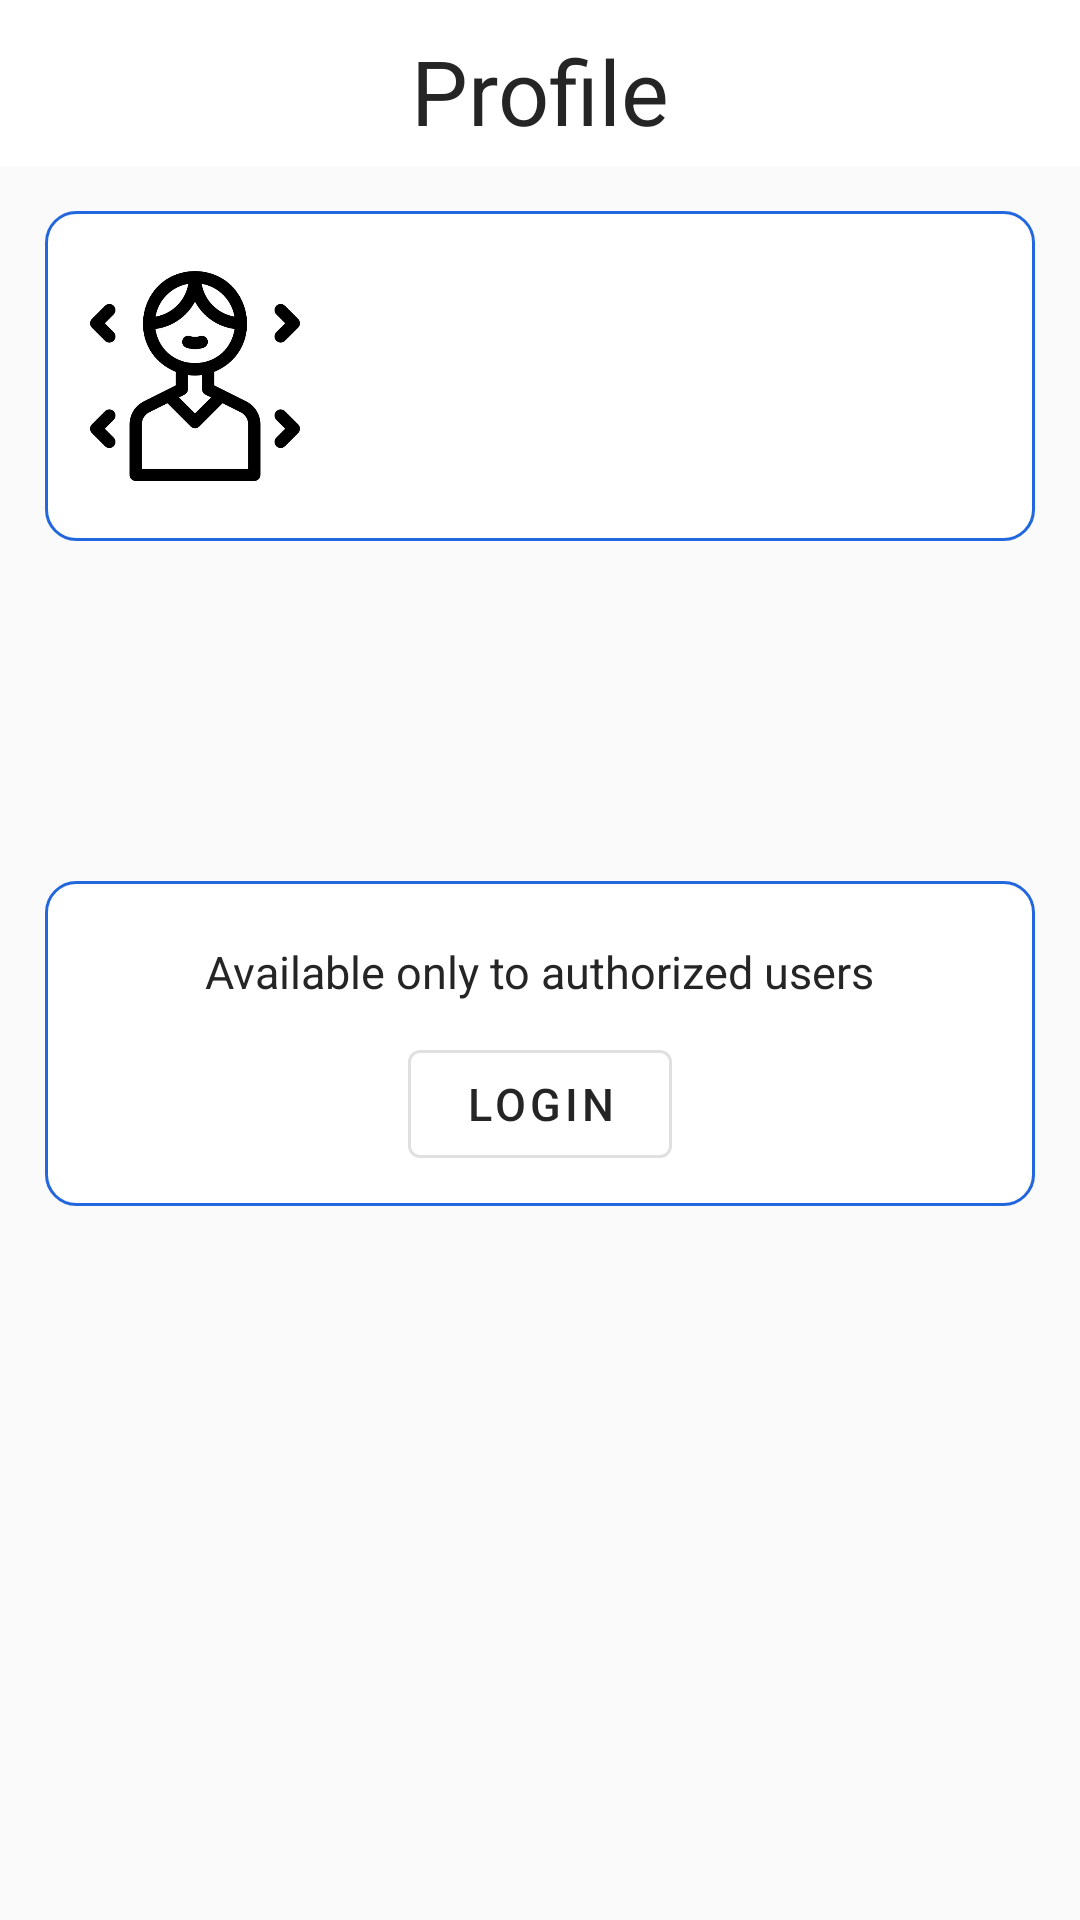

Produce the Android XML layout that renders to this screen, including the resource entries it uses.
<!-- AndroidManifest.xml: application theme Theme.RecipeAppProject -->
<!-- res/layout/fragment_profile.xml -->
<?xml version="1.0" encoding="utf-8"?>
<androidx.constraintlayout.widget.ConstraintLayout xmlns:android="http://schemas.android.com/apk/res/android"
    android:layout_width="match_parent"
    android:layout_height="match_parent"
    xmlns:app="http://schemas.android.com/apk/res-auto"
    android:background="@color/main_background_grey">

    <androidx.appcompat.widget.Toolbar
        android:id="@+id/toolbar"
        android:layout_width="match_parent"
        android:layout_height="10dp"
        android:background="@color/white"
        app:layout_constraintEnd_toEndOf="parent"
        app:layout_constraintStart_toStartOf="parent"
        app:layout_constraintTop_toTopOf="parent"/>

    <TextView
        android:id="@+id/tvProfile"
        android:layout_width="match_parent"
        android:layout_height="wrap_content"
        android:paddingStart="15dp"
        android:paddingEnd="15dp"
        android:paddingBottom="5dp"
        android:gravity="center"
        android:background="@color/white"
        android:text="@string/profile"
        android:textColor="@color/main_text_color_black"
        android:textSize="30sp"
        app:layout_constraintBottom_toBottomOf="parent"
        app:layout_constraintEnd_toEndOf="parent"
        app:layout_constraintHorizontal_bias="1.0"
        app:layout_constraintStart_toStartOf="parent"
        app:layout_constraintTop_toBottomOf="@+id/toolbar"
        app:layout_constraintVertical_bias="0.0" />

    <androidx.appcompat.widget.LinearLayoutCompat
        android:id="@+id/llProfile"
        android:layout_width="match_parent"
        android:layout_height="110dp"
        android:layout_margin="15dp"
        android:background="@drawable/default_border"
        android:padding="10dp"
        app:layout_constraintBottom_toBottomOf="parent"
        app:layout_constraintEnd_toEndOf="parent"
        app:layout_constraintHorizontal_bias="0.0"
        app:layout_constraintStart_toStartOf="parent"
        app:layout_constraintTop_toBottomOf="@+id/tvProfile"
        app:layout_constraintVertical_bias="0.0">

        <ImageView
            android:layout_width="80dp"
            android:padding="5dp"
            android:layout_height="wrap_content"
            app:srcCompat="@drawable/avatar_icon" />

        <TextView
            android:id="@+id/tvUsername"
            android:layout_width="match_parent"
            android:layout_height="wrap_content"
            android:layout_marginStart="20dp"
            android:layout_gravity="center"
            android:textColor="@color/main_text_color_black"
            android:textSize="25sp" />

    </androidx.appcompat.widget.LinearLayoutCompat>

    <androidx.appcompat.widget.LinearLayoutCompat
        android:id="@+id/llLogin"
        android:layout_width="match_parent"
        android:layout_height="wrap_content"
        android:layout_margin="15dp"
        android:background="@drawable/default_border"
        android:padding="10dp"
        android:orientation="vertical"
        app:layout_constraintBottom_toBottomOf="parent"
        app:layout_constraintEnd_toEndOf="parent"
        app:layout_constraintHorizontal_bias="0.0"
        app:layout_constraintStart_toStartOf="parent"
        app:layout_constraintTop_toBottomOf="@+id/tvProfile"
        app:layout_constraintVertical_bias="0.5">

        <TextView
            android:id="@+id/tvLogin"
            android:layout_width="wrap_content"
            android:layout_height="wrap_content"
            android:layout_margin="10dp"
            android:text="@string/available_only_auth"
            android:layout_gravity="center"
            android:textColor="@color/main_text_color_black"
            android:textSize="15sp" />

        <com.google.android.material.button.MaterialButton
            android:id="@+id/mbLogin"
            android:layout_width="wrap_content"
            android:layout_height="wrap_content"
            android:layout_gravity="center"
            android:text="@string/log_in"
            style="@style/Widget.MaterialComponents.Button.OutlinedButton"
            android:textColor="@color/main_text_color_black"
            android:textSize="15sp" />


    </androidx.appcompat.widget.LinearLayoutCompat>


</androidx.constraintlayout.widget.ConstraintLayout>
<!-- resources referenced by this layout -->
<resources>
  <color name="main_background_grey">#FAFAFA</color>
  <color name="main_text_color_black">#252525</color>
  <color name="white">#FFFFFFFF</color>
  <!-- drawable avatar_icon: png bitmap (drawable, 15935 bytes) -->
  <!-- drawable default_border (drawable) -->
  <?xml version="1.0" encoding="utf-8"?>
  <shape xmlns:android="http://schemas.android.com/apk/res/android"
      android:shape="rectangle">
      <solid android:color="@android:color/white" />
      <corners android:radius="10dp" />
      <stroke
          android:width="1dp"
          android:color="#2267DD" />
  </shape>
  <string name="available_only_auth">Available only to authorized users</string>
  <string name="log_in">LogIn</string>
  <string name="profile">Profile</string>
  <style name="Theme.RecipeAppProject" parent="Theme.MaterialComponents.Light.NoActionBar">
          
          <item name="colorPrimary">#3F51B5</item>
          <item name="colorPrimaryVariant">#2196F3</item>
          <item name="colorOnPrimary">@color/white</item>
          
          <item name="colorSecondary">#3F51B5</item>
          <item name="colorSecondaryVariant">#2196F3</item>
          <item name="colorOnSecondary">@color/black</item>
          
      </style>
  <color name="black">#FF000000</color>
</resources>
